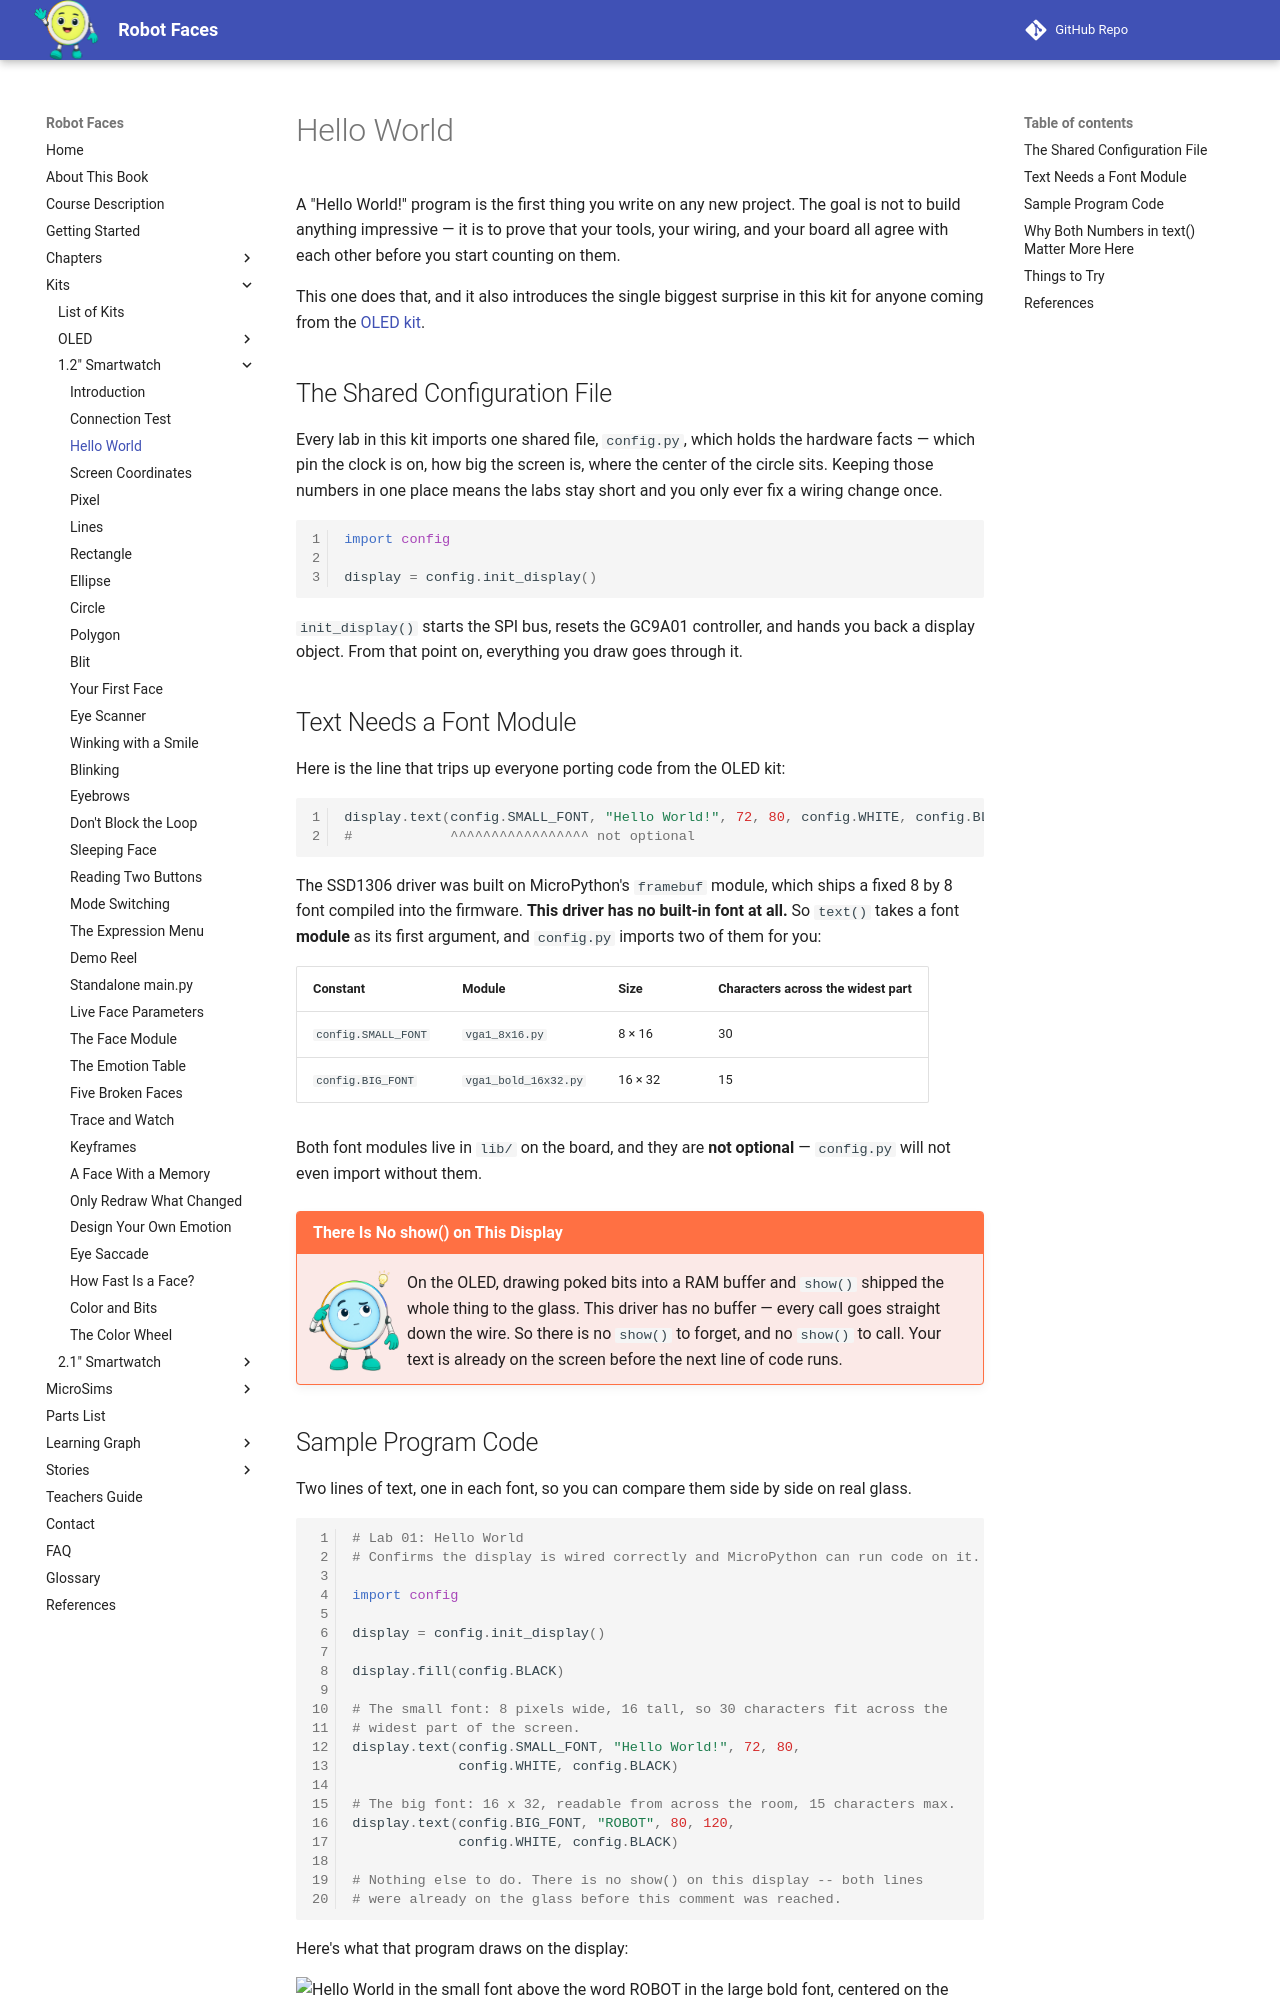

repository: dmccreary/robot-faces · page: kits/smartwatch/hello/index.html · generator: mkdocs

# Hello World

A "Hello World!" program is the first thing you write on any new project. The goal is not to build
anything impressive — it is to prove that your tools, your wiring, and your board all agree with
each other before you start counting on them.

This one does that, and it also introduces the single biggest surprise in this kit for anyone
coming from the [OLED kit](../../oled/hello-world/index.md).

## The Shared Configuration File

Every lab in this kit imports one shared file, `config.py`, which holds the hardware facts — which
pin the clock is on, how big the screen is, where the center of the circle sits. Keeping those
numbers in one place means the labs stay short and you only ever fix a wiring change once.

```py
import config

display = config.init_display()
```

`init_display()` starts the SPI bus, resets the GC9A01 controller, and hands you back a display
object. From that point on, everything you draw goes through it.

## Text Needs a Font Module

Here is the line that trips up everyone porting code from the OLED kit:

```py
display.text(config.SMALL_FONT, "Hello World!", 72, 80, config.WHITE, config.BLACK)
#            ^^^^^^^^^^^^^^^^^ not optional
```

The SSD1306 driver was built on MicroPython's `framebuf` module, which ships a fixed 8 by 8 font
compiled into the firmware. **This driver has no built-in font at all.** So `text()` takes a font
**module** as its first argument, and `config.py` imports two of them for you:

| Constant | Module | Size | Characters across the widest part |
|---|---|---|---|
| `config.SMALL_FONT` | `vga1_8x16.py` | 8 × 16 | 30 |
| `config.BIG_FONT` | `vga1_bold_16x32.py` | 16 × 32 | 15 |

Both font modules live in `lib/` on the board, and they are **not optional** — `config.py` will
not even import without them.

!!! mascot-thinking "There Is No show() on This Display"
    ![Pixel thinks it through](../../../img/mascot/thinking.png){ class="mascot-admonition-img" }
    On the OLED, drawing poked bits into a RAM buffer and `show()` shipped the whole thing to the glass. This driver has no buffer — every call goes straight down the wire. So there is no `show()` to forget, and no `show()` to call. Your text is already on the screen before the next line of code runs.

## Sample Program Code

Two lines of text, one in each font, so you can compare them side by side on real glass.

```py
# Lab 01: Hello World
# Confirms the display is wired correctly and MicroPython can run code on it.

import config

display = config.init_display()

display.fill(config.BLACK)

# The small font: 8 pixels wide, 16 tall, so 30 characters fit across the
# widest part of the screen.
display.text(config.SMALL_FONT, "Hello World!", 72, 80,
             config.WHITE, config.BLACK)

# The big font: 16 x 32, readable from across the room, 15 characters max.
display.text(config.BIG_FONT, "ROBOT", 80, 120,
             config.WHITE, config.BLACK)

# Nothing else to do. There is no show() on this display -- both lines
# were already on the glass before this comment was reached.
```

Here's what that program draws on the display:

![Hello World in the small font above the word ROBOT in the large bold font, centered on the round screen](sample-output.png)
